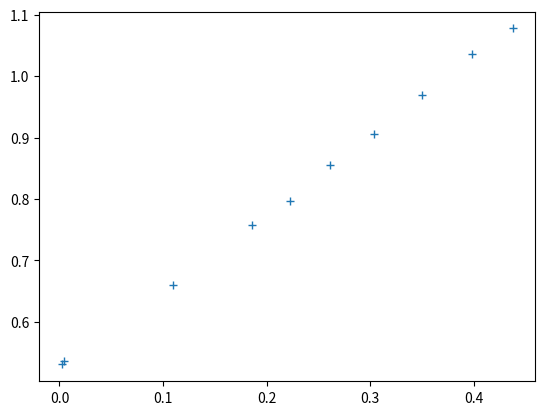
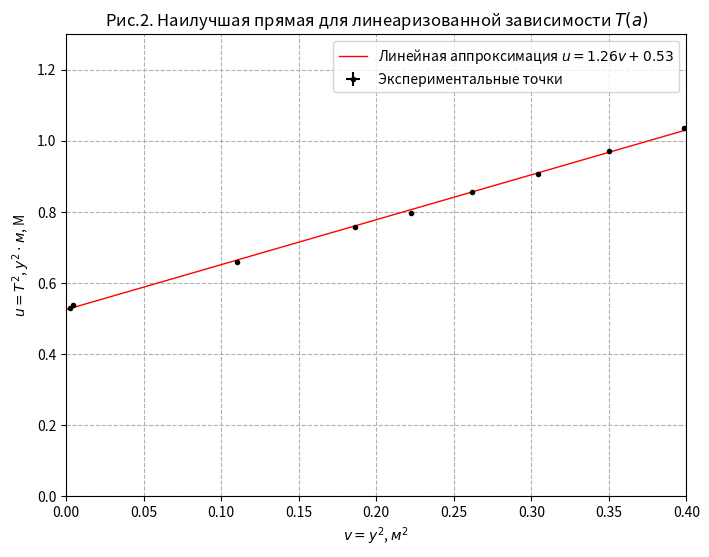

These charts were generated, in order, by the following Python code: (Note: this script raises an exception after producing the figures.)
import pandas as pd
from matplotlib import pyplot as plt
import numpy as np
t0 = np.array([30.68, 30.67, 30.67, 30.67, 30.68, 30.68, 30.68, 30.68, 30.68, 30.67])
mean1 = t0.mean()
N = len(t0)
sigma_t = np.sqrt(1 / (N - 1) * np.sum((t0 - mean1)**2))
print("t_mean = ", mean1, "; sigma_t = %.3f" % sigma_t)

l = 1
x_pr = 0.2535
m_st = 0.8915
m_pr = 0.0783
m_gr = 0.3136
M = m_gr + m_pr + m_st
print(M)
y = np.array([0.6615, 0.6315, 0.5915, 0.5515, 0.5115, 0.4715, 0.4315, 0.3315, -0.046, -0.066])
N = len(y)
n = np.array([20, 20, 20, 20, 20, 20, 20, 20, 20, 20])
t = np.array([31.62, 31.24, 30.74, 30.27, 29.84, 29.43, 29.08, 28.46, 31.75, 32.33])
x_cm = np.array([0.336, 0.331, 0.32, 0.308, 0.2995, 0.287, 0.279, 0.254, 0.164, 0.16])

T = np.array(t) / n
print(T)

sigma_y = 0.5e-3
sigma_T = sigma_t / t * T
print(sigma_T)


gs =(4*(3.14**2)*(((1/12)+0.2535**2)*0.8915+(0.3136*(y)**2)))/((0.8915+0.3136+0.0783)*((x_cm)*(T)**2))

gm = np.mean(gs)
print(gs)
print("g_mean = %.3f" % gm)

sigma_gm = np.std(gs) / np.sqrt(N)
print("sigma_gm = %.3f" % sigma_gm)

'''plt.figure(figsize=(8,6), dpi=100) # размер графика
plt.ylabel("$T$, с") # подписи к осям
plt.xlabel("$x$, м")
plt.xlim([0, 0.5])
plt.title('Рис.1. График зависимости периода $T$ от положения призмы $a$') # заголовок
plt.grid(True, linestyle="--") # пунктирная сетка
plt.errorbar(x_cm, T, xerr=sigma_y, yerr=sigma_T, fmt=".k", label="Экспериментальные точки") #␣→точки с погрешностями
plt.plot(x_cm, T, "--r", linewidth=1, label="Кусочно линейная интерполяция") # интерполяция
plt.plot([0.00,0.5], [1.53, 1.53], "--b", linewidth=1, label="Минимум") # минимум
plt.legend() # легенда'''


u = T**2 * M * x_cm
v = y**2
print("u = ", u, "\nv = ", v)

plt.plot(v, u, "+")
#plt.savefig('fig.jpg')
#plt.show()

mu = np.mean(u)
mv = np.mean(v)
mv2 = np.mean(v**2)
mu2 = np.mean(u**2)
muv = np.mean(u * v)
k = (muv - mu * mv) / (mv2 - mv**2)
b = mu - k * mv
print("k = ", k, ", b = ", b)

plt.figure(figsize=(8,6), dpi=100)
plt.ylabel("$u=T^2$, $y^2 \cdot м$, M")
plt.xlabel("$v=y^2$, $м^2$")
plt.title('Рис.2. Наилучшая прямая для линеаризованной зависимости $T(a)$')
plt.grid(True, linestyle="--")
plt.axis([0,0.4 ,0,1.3])
x = np.array([0., 1])
plt.plot(x, k * x + b, "-r",linewidth=1, label="Линейная аппроксимация $u = %.2f v + %.2f$" % (k,b))
plt.errorbar(v, u, xerr= sigma_y, yerr=sigma_T, fmt="ok", label="Экспериментальные точки",ms=3)
plt.legend()
plt.savefig('fig2.jpg')
#plt.show()

c = ((1/12)+0.2535**2)*0.8915
g = ((4*(3.14**2))*c)/b
print(g)

N = len(v)
sigma_k = np.sqrt(1/(N-2) * ( (mu2 - mu**2)/(mv2 - mv**2) - k**2 ) )
sigma_b = sigma_k * np.sqrt(mv2)
sigma_g = sigma_k / k * g

print("sigma_k = %.3f, sigma_b = %.3f" % (sigma_k, sigma_b))
print("sigma_g = %.3f" % (sigma_g))

chi2 = np.sum( ((u - (k * v + b)) / sigma_u)**2 )
doF = N -2
print("chi_2 = ", chi2, ", chi_2/doF = ", chi2 / doF)








